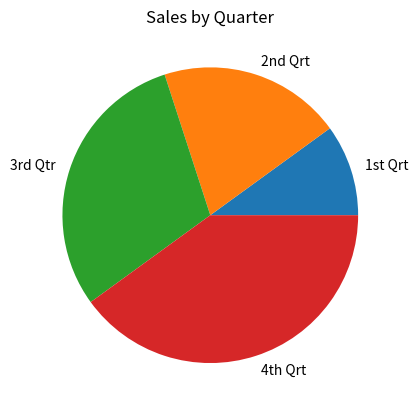

This chart was generated by the following Python code:


import matplotlib.pyplot as plt

def main():

    # create list of sales amount

    sales = [100,200,300,400]

    # create a list of labels for the slices

    slice_labels = ['1st Qrt','2nd Qrt','3rd Qtr','4th Qrt']

    # create a pie chart from the values

    plt.pie(sales, labels =slice_labels)

    # add title 
    plt.title('Sales by Quarter')

    plt.show()

main()